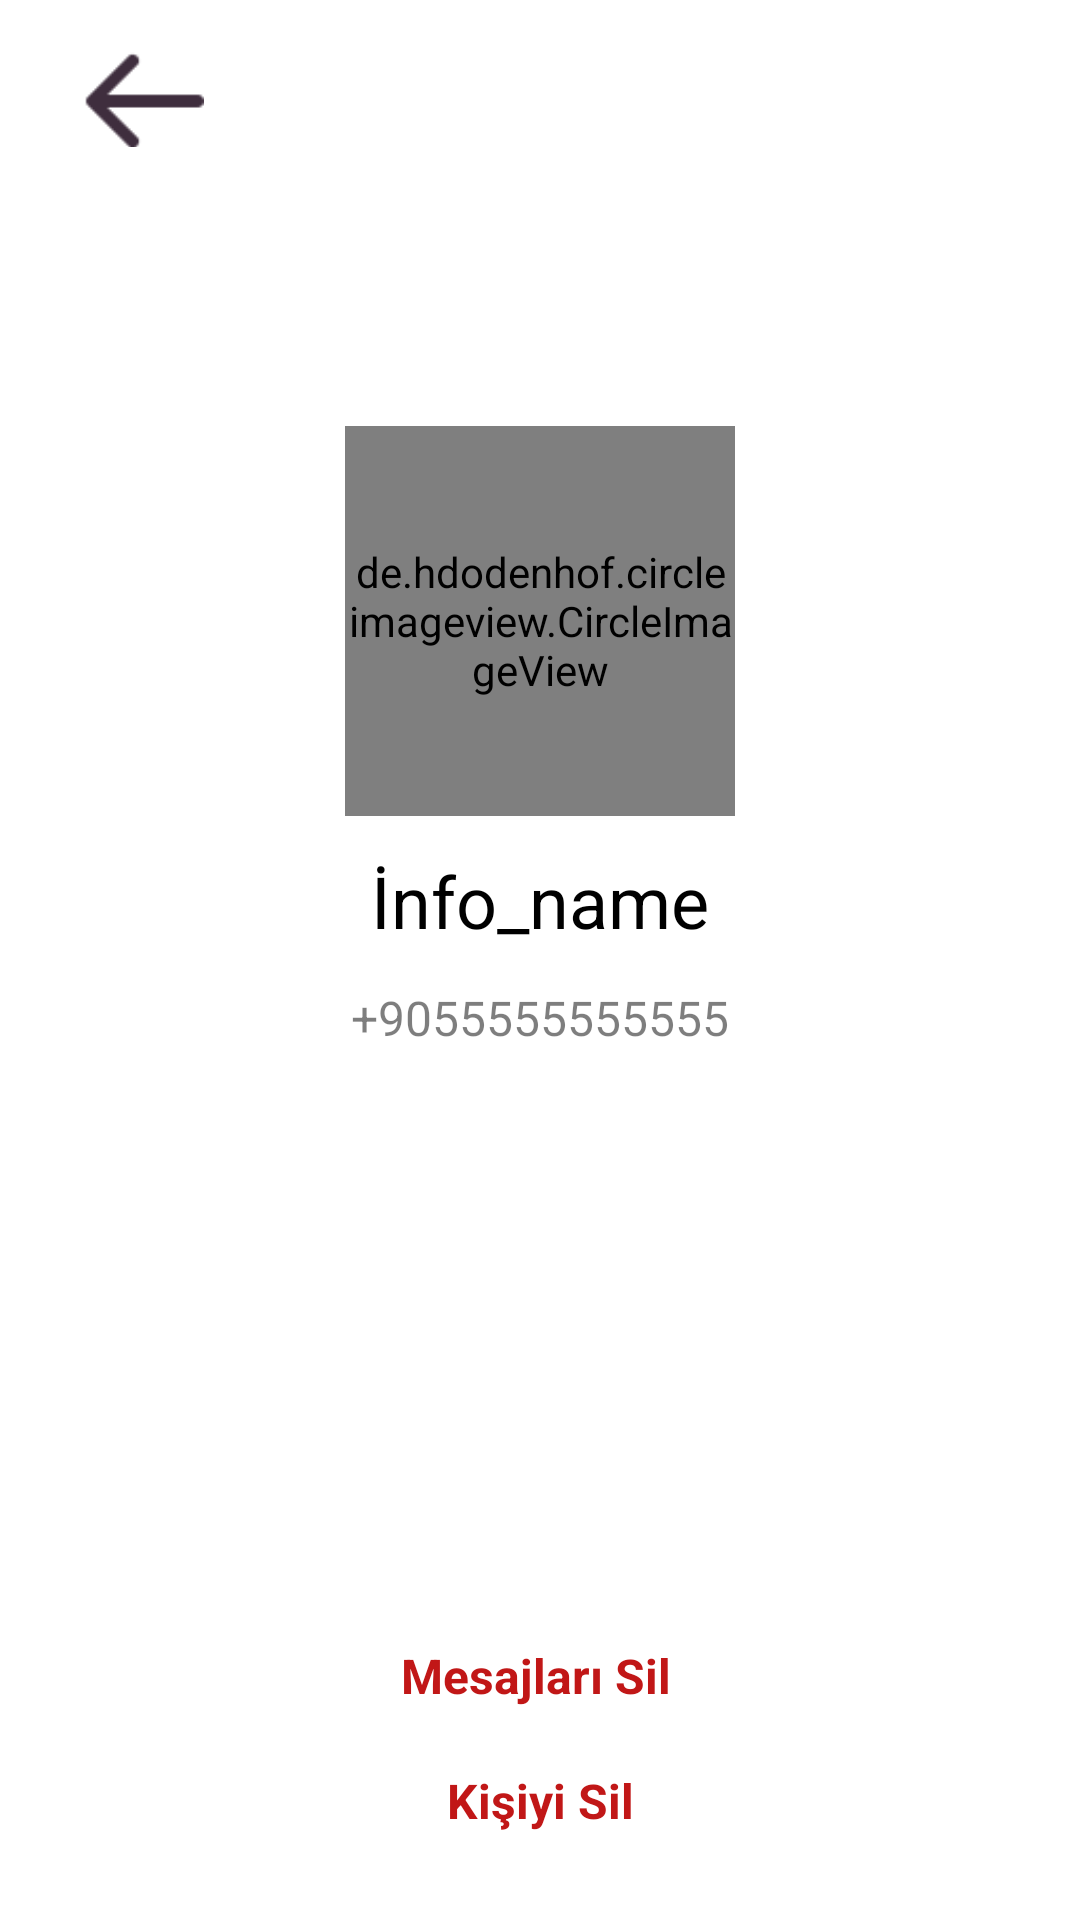

Produce the Android XML layout that renders to this screen, including the resource entries it uses.
<!-- AndroidManifest.xml: application theme Theme.ChatCraft -->
<!-- res/layout/activity_info.xml -->
<?xml version="1.0" encoding="utf-8"?>
<androidx.constraintlayout.widget.ConstraintLayout xmlns:android="http://schemas.android.com/apk/res/android"
    xmlns:app="http://schemas.android.com/apk/res-auto"
    xmlns:tools="http://schemas.android.com/tools"
    android:layout_width="match_parent"
    android:layout_height="match_parent"
    tools:context=".InfoActivity">

    <androidx.constraintlayout.widget.ConstraintLayout
        android:id="@+id/constraintLayout"
        android:layout_width="0dp"
        android:layout_height="66dp"
        app:layout_constraintEnd_toEndOf="parent"
        app:layout_constraintStart_toStartOf="parent"
        app:layout_constraintTop_toTopOf="parent">

        <ImageView
            android:id="@+id/info_back"
            android:layout_width="40dp"
            android:layout_height="40dp"
            android:layout_marginStart="28dp"
            android:layout_marginTop="13dp"
            app:layout_constraintStart_toStartOf="parent"
            app:layout_constraintTop_toTopOf="parent"
            app:srcCompat="@drawable/back" />
    </androidx.constraintlayout.widget.ConstraintLayout>

    <androidx.constraintlayout.widget.ConstraintLayout
        android:layout_width="0dp"
        android:layout_height="334dp"
        app:layout_constraintEnd_toEndOf="parent"
        app:layout_constraintStart_toStartOf="parent"
        app:layout_constraintTop_toBottomOf="@+id/constraintLayout"
        tools:context=".InfoActivity" >

        <TextView
            android:id="@+id/info_name"
            android:layout_width="wrap_content"
            android:layout_height="wrap_content"
            android:layout_marginTop="12dp"
            android:text="İnfo_name"
            android:textColor="#000000"
            android:textSize="24sp"
            app:layout_constraintEnd_toEndOf="@+id/info_foto"
            app:layout_constraintStart_toStartOf="@+id/info_foto"
            app:layout_constraintTop_toBottomOf="@+id/info_foto" />

        <de.hdodenhof.circleimageview.CircleImageView
            android:id="@+id/info_foto"
            android:layout_width="130dp"
            android:layout_height="130dp"
            android:layout_alignParentStart="true"
            android:layout_alignParentTop="true"
            android:layout_alignParentEnd="true"
            android:layout_gravity="center"
            android:layout_marginStart="170dp"
            android:layout_marginTop="76dp"
            android:layout_marginEnd="170dp"
            android:scaleType="centerCrop"
            android:src="@drawable/bos_pp"
            app:civ_border_color="#FFFFFF"
            app:civ_border_width="3dp"
            app:layout_constraintEnd_toEndOf="parent"
            app:layout_constraintStart_toStartOf="parent"
            app:layout_constraintTop_toTopOf="parent" />

        <TextView
            android:id="@+id/info_num"
            android:layout_width="wrap_content"
            android:layout_height="wrap_content"
            android:layout_marginTop="12dp"
            android:text="+9055555555555"
            android:textColor="#81000000"
            android:textSize="16sp"
            app:layout_constraintEnd_toEndOf="@+id/info_name"
            app:layout_constraintStart_toStartOf="@+id/info_name"
            app:layout_constraintTop_toBottomOf="@+id/info_name" />
    </androidx.constraintlayout.widget.ConstraintLayout>

    <TextView
        android:id="@+id/info_del"
        android:layout_width="wrap_content"
        android:layout_height="wrap_content"
        android:layout_marginStart="175dp"
        android:layout_marginEnd="175dp"
        android:layout_marginBottom="29dp"
        android:text="@string/ki_iyi_sil"
        android:textColor="#C11717"
        android:textSize="16sp"
        android:textStyle="bold"
        app:layout_constraintBottom_toBottomOf="parent"
        app:layout_constraintEnd_toEndOf="parent"
        app:layout_constraintStart_toStartOf="parent" />

    <TextView
        android:id="@+id/infomsg_del"
        android:layout_width="wrap_content"
        android:layout_height="wrap_content"
        android:layout_marginStart="175dp"
        android:layout_marginEnd="175dp"
        android:layout_marginBottom="20dp"
        android:text="@string/mesajlar_sil"
        android:textColor="#C11717"
        android:textSize="16sp"
        android:textStyle="bold"
        app:layout_constraintBottom_toTopOf="@+id/info_del"
        app:layout_constraintEnd_toEndOf="parent"
        app:layout_constraintHorizontal_bias="0.518"
        app:layout_constraintStart_toStartOf="parent" />

</androidx.constraintlayout.widget.ConstraintLayout>
<!-- resources referenced by this layout -->
<resources>
  <!-- drawable back: png bitmap (drawable, 292 bytes) -->
  <string name="ki_iyi_sil">Kişiyi Sil</string>
  <string name="mesajlar_sil">Mesajları Sil</string>
  <style name="Theme.ChatCraft" parent="Theme.MaterialComponents.DayNight.NoActionBar">
          
          <item name="colorPrimary">@color/background_color</item>
          <item name="colorPrimaryVariant">@color/background_color</item>
          <item name="colorOnPrimary">@color/background_color</item>
          
          <item name="colorSecondary">@color/background_color</item>
          <item name="colorSecondaryVariant">@color/background_color</item>
          <item name="colorOnSecondary">@color/background_color</item>
          
          <item name="android:statusBarColor">?attr/colorPrimaryVariant</item>
          
      </style>
  <color name="background_color">#3F2E3E</color>
</resources>
